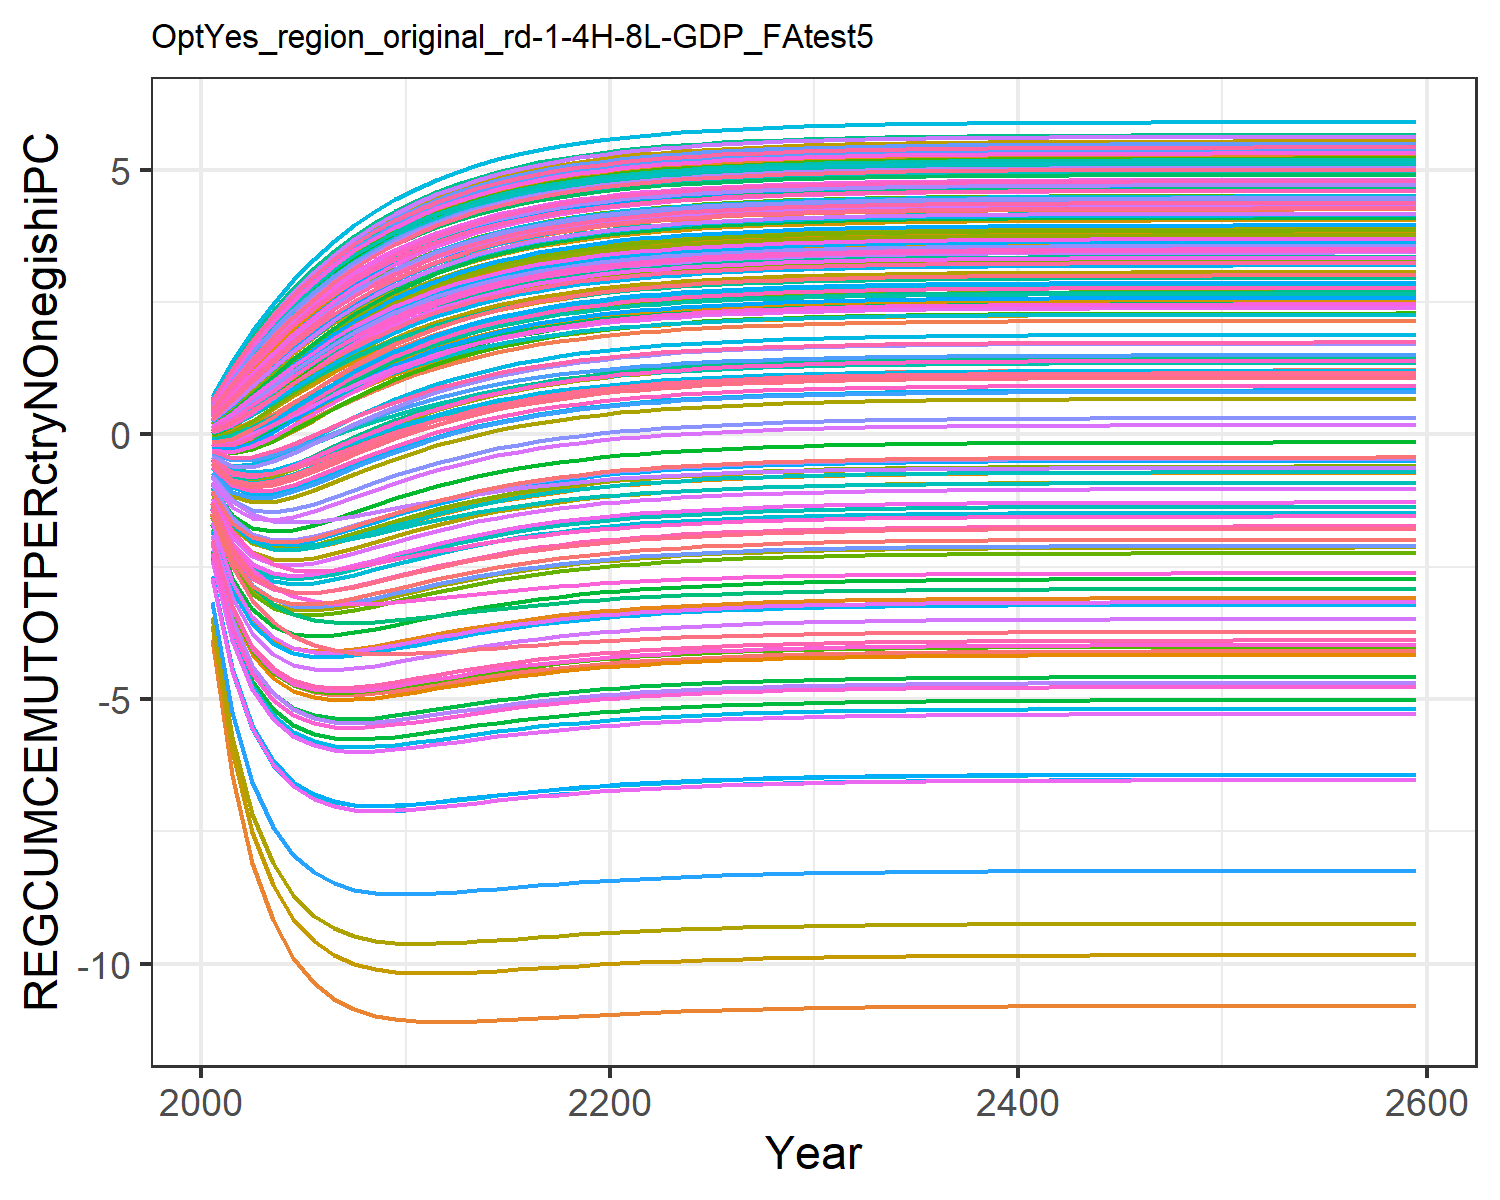

Source data for this figure (header and first rows):
-1.8927983449656178, -0.6237056291404299, -0.04560242856733998, 0.5239057545132222, 0.2936834778693437, -0.20928471559883555, 0.6022118793093816, 0.6234176394646384, 0.10168237958624993, -3.8711406639901638, 0.6063095311513966, -1.7827421327198998, -2.073021025695289, -1.0233953453663824, 0.1793036335423146, 0.4090240248828664, 0.4238419089047091, -0.012768122942178328, 0.13792971749105953, -0.1104840848162949, -0.17869051210934828, 0.18316200428395235, 0.2471950601394507, 0.5465404302448403
-3.218, -0.9053, 0.0187, 1.035, 0.6393, -0.2693, 1.15, 1.184, 0.2783, -6.437, 1.153, -2.881, -3.375, -1.693, 0.4153, 0.8351, 0.8643, 0.07691, 0.3427, -0.06071, -0.1781, 0.4478, 0.5585, 1.065
-4.013, -0.9637, 0.1816, 1.514, 1, -0.1964, 1.649, 1.694, 0.5228, -8.096, 1.653, -3.512, -4.149, -2.028, 0.7031, 1.251, 1.295, 0.2584, 0.6079, 0.08098, -0.07242, 0.7485, 0.8936, 1.566
-4.48, -0.9008, 0.3907, 1.952, 1.352, -0.05389, 2.097, 2.152, 0.7926, -9.185, 2.102, -3.861, -4.602, -2.165, 1.005, 1.64, 1.7, 0.4815, 0.8933, 0.2677, 0.08751, 1.055, 1.226, 2.032
-4.74, -0.7709, 0.6164, 2.347, 1.684, 0.1217, 2.495, 2.558, 1.064, -9.896, 2.501, -4.033, -4.849, -2.183, 1.301, 1.998, 2.071, 0.718, 1.177, 0.472, 0.2716, 1.351, 1.542, 2.455
-4.871, -0.6098, 0.8421, 2.7, 1.988, 0.3092, 2.846, 2.917, 1.325, -10.36, 2.855, -4.096, -4.968, -2.134, 1.581, 2.321, 2.407, 0.952, 1.447, 0.6777, 0.4618, 1.629, 1.835, 2.835
-4.921, -0.4389, 1.059, 3.013, 2.264, 0.4962, 3.156, 3.234, 1.569, -10.66, 3.167, -4.096, -5.011, -2.048, 1.839, 2.61, 2.707, 1.175, 1.698, 0.876, 0.6481, 1.883, 2.101, 3.171
-4.92, -0.2695, 1.261, 3.288, 2.511, 0.6753, 3.427, 3.511, 1.792, -10.86, 3.441, -4.058, -5.006, -1.944, 2.073, 2.867, 2.973, 1.382, 1.927, 1.062, 0.8246, 2.113, 2.341, 3.468
-4.89, -0.108, 1.446, 3.53, 2.731, 0.8425, 3.665, 3.754, 1.994, -10.98, 3.681, -3.999, -4.971, -1.833, 2.284, 3.094, 3.208, 1.571, 2.134, 1.233, 0.9883, 2.319, 2.554, 3.729
-4.841, 0.04299, 1.613, 3.742, 2.925, 0.9956, 3.872, 3.966, 2.174, -11.05, 3.891, -3.927, -4.92, -1.721, 2.472, 3.294, 3.414, 1.742, 2.318, 1.388, 1.138, 2.503, 2.744, 3.957
-4.784, 0.1815, 1.763, 3.927, 3.097, 1.134, 4.053, 4.151, 2.335, -11.09, 4.073, -3.851, -4.859, -1.615, 2.639, 3.469, 3.596, 1.895, 2.482, 1.528, 1.273, 2.666, 2.912, 4.156
-4.723, 0.3067, 1.896, 4.088, 3.247, 1.258, 4.21, 4.311, 2.477, -11.1, 4.232, -3.776, -4.796, -1.514, 2.785, 3.622, 3.754, 2.03, 2.626, 1.653, 1.394, 2.809, 3.059, 4.329
-4.661, 0.4189, 2.015, 4.229, 3.379, 1.369, 4.347, 4.451, 2.602, -11.1, 4.37, -3.703, -4.733, -1.422, 2.914, 3.756, 3.892, 2.15, 2.753, 1.764, 1.502, 2.935, 3.188, 4.48
-4.603, 0.5186, 2.119, 4.351, 3.494, 1.468, 4.466, 4.572, 2.713, -11.08, 4.491, -3.635, -4.673, -1.339, 3.027, 3.873, 4.013, 2.256, 2.865, 1.862, 1.598, 3.046, 3.301, 4.611
-4.547, 0.607, 2.211, 4.457, 3.595, 1.555, 4.569, 4.678, 2.809, -11.07, 4.595, -3.573, -4.617, -1.263, 3.127, 3.975, 4.118, 2.35, 2.963, 1.949, 1.683, 3.142, 3.4, 4.724
-4.496, 0.6848, 2.292, 4.55, 3.682, 1.632, 4.659, 4.769, 2.893, -11.05, 4.686, -3.516, -4.565, -1.196, 3.213, 4.064, 4.209, 2.431, 3.049, 2.025, 1.757, 3.227, 3.486, 4.822
-4.45, 0.7532, 2.363, 4.63, 3.759, 1.699, 4.736, 4.848, 2.967, -11.03, 4.764, -3.465, -4.518, -1.136, 3.288, 4.141, 4.288, 2.503, 3.123, 2.092, 1.823, 3.3, 3.561, 4.907
-4.408, 0.8131, 2.424, 4.699, 3.825, 1.759, 4.803, 4.917, 3.031, -11, 4.832, -3.419, -4.476, -1.083, 3.354, 4.208, 4.356, 2.565, 3.188, 2.15, 1.88, 3.364, 3.626, 4.981
-4.37, 0.8655, 2.478, 4.759, 3.882, 1.81, 4.862, 4.976, 3.087, -10.98, 4.891, -3.378, -4.438, -1.037, 3.411, 4.265, 4.416, 2.619, 3.245, 2.201, 1.93, 3.42, 3.683, 5.045
-4.336, 0.9112, 2.525, 4.811, 3.932, 1.855, 4.912, 5.028, 3.136, -10.96, 4.943, -3.342, -4.404, -0.9957, 3.46, 4.316, 4.467, 2.667, 3.294, 2.246, 1.974, 3.468, 3.732, 5.1
-4.306, 0.951, 2.566, 4.856, 3.976, 1.894, 4.956, 5.072, 3.178, -10.95, 4.987, -3.31, -4.374, -0.9598, 3.503, 4.359, 4.512, 2.708, 3.337, 2.284, 2.012, 3.51, 3.775, 5.147
-4.28, 0.9857, 2.601, 4.894, 4.013, 1.929, 4.993, 5.111, 3.215, -10.93, 5.025, -3.282, -4.347, -0.9284, 3.541, 4.397, 4.551, 2.743, 3.374, 2.318, 2.046, 3.547, 3.812, 5.188
-4.256, 1.016, 2.632, 4.928, 4.046, 1.958, 5.026, 5.144, 3.246, -10.91, 5.058, -3.257, -4.324, -0.9009, 3.573, 4.429, 4.584, 2.774, 3.406, 2.347, 2.074, 3.578, 3.844, 5.224
-4.236, 1.042, 2.658, 4.957, 4.074, 1.984, 5.054, 5.173, 3.274, -10.9, 5.087, -3.236, -4.304, -0.877, 3.601, 4.458, 4.613, 2.801, 3.433, 2.373, 2.1, 3.606, 3.872, 5.254
-4.218, 1.065, 2.681, 4.982, 4.098, 2.007, 5.079, 5.198, 3.298, -10.89, 5.111, -3.217, -4.286, -0.8562, 3.625, 4.482, 4.638, 2.825, 3.457, 2.395, 2.121, 3.629, 3.896, 5.281
-4.202, 1.084, 2.701, 5.004, 4.119, 2.026, 5.1, 5.219, 3.318, -10.88, 5.133, -3.2, -4.27, -0.8381, 3.646, 4.503, 4.66, 2.845, 3.478, 2.414, 2.14, 3.65, 3.916, 5.304
-4.188, 1.101, 2.719, 5.023, 4.137, 2.043, 5.118, 5.238, 3.336, -10.87, 5.151, -3.186, -4.256, -0.8223, 3.664, 4.521, 4.678, 2.862, 3.496, 2.431, 2.157, 3.668, 3.934, 5.323
-4.176, 1.116, 2.734, 5.039, 4.153, 2.058, 5.134, 5.254, 3.352, -10.86, 5.167, -3.173, -4.244, -0.8086, 3.68, 4.537, 4.694, 2.878, 3.512, 2.445, 2.171, 3.683, 3.95, 5.34
-4.166, 1.129, 2.747, 5.053, 4.167, 2.07, 5.147, 5.268, 3.365, -10.85, 5.181, -3.163, -4.234, -0.7968, 3.693, 4.551, 4.708, 2.891, 3.525, 2.458, 2.183, 3.696, 3.963, 5.355
-4.157, 1.14, 2.758, 5.065, 4.178, 2.081, 5.159, 5.28, 3.376, -10.84, 5.193, -3.153, -4.224, -0.7864, 3.705, 4.562, 4.72, 2.902, 3.537, 2.468, 2.194, 3.708, 3.975, 5.368
-4.149, 1.15, 2.768, 5.075, 4.188, 2.091, 5.169, 5.29, 3.386, -10.84, 5.203, -3.145, -4.216, -0.7775, 3.715, 4.572, 4.731, 2.912, 3.547, 2.478, 2.203, 3.718, 3.985, 5.379
-4.142, 1.158, 2.776, 5.084, 4.197, 2.099, 5.178, 5.299, 3.395, -10.83, 5.212, -3.138, -4.21, -0.7698, 3.724, 4.581, 4.74, 2.92, 3.556, 2.486, 2.211, 3.726, 3.994, 5.388
-4.136, 1.165, 2.784, 5.092, 4.205, 2.106, 5.185, 5.307, 3.403, -10.83, 5.219, -3.131, -4.204, -0.763, 3.732, 4.589, 4.747, 2.928, 3.563, 2.493, 2.218, 3.734, 4.001, 5.396
-4.13, 1.171, 2.79, 5.099, 4.211, 2.112, 5.192, 5.313, 3.409, -10.82, 5.226, -3.126, -4.198, -0.7572, 3.738, 4.595, 4.754, 2.934, 3.57, 2.499, 2.224, 3.74, 4.008, 5.403
-4.126, 1.177, 2.795, 5.104, 4.217, 2.118, 5.198, 5.319, 3.415, -10.82, 5.232, -3.121, -4.194, -0.7522, 3.744, 4.601, 4.76, 2.94, 3.575, 2.504, 2.23, 3.746, 4.013, 5.409
-4.122, 1.181, 2.8, 5.109, 4.222, 2.122, 5.203, 5.324, 3.419, -10.82, 5.237, -3.117, -4.19, -0.7478, 3.749, 4.606, 4.765, 2.944, 3.58, 2.509, 2.234, 3.751, 4.018, 5.414
-4.118, 1.185, 2.804, 5.114, 4.226, 2.126, 5.207, 5.328, 3.424, -10.81, 5.241, -3.114, -4.186, -0.7441, 3.753, 4.61, 4.769, 2.948, 3.585, 2.513, 2.238, 3.755, 4.022, 5.419
-4.115, 1.189, 2.808, 5.117, 4.23, 2.13, 5.21, 5.332, 3.427, -10.81, 5.245, -3.111, -4.183, -0.7408, 3.757, 4.614, 4.773, 2.952, 3.588, 2.516, 2.241, 3.758, 4.026, 5.423
-4.113, 1.192, 2.811, 5.121, 4.233, 2.133, 5.213, 5.335, 3.43, -10.81, 5.248, -3.108, -4.181, -0.738, 3.76, 4.617, 4.776, 2.955, 3.591, 2.519, 2.244, 3.761, 4.029, 5.426
-4.111, 1.194, 2.813, 5.123, 4.236, 2.135, 5.216, 5.338, 3.433, -10.81, 5.251, -3.106, -4.179, -0.7356, 3.762, 4.62, 4.779, 2.958, 3.594, 2.522, 2.247, 3.764, 4.032, 5.429
-4.109, 1.197, 2.816, 5.126, 4.238, 2.137, 5.218, 5.34, 3.435, -10.81, 5.253, -3.104, -4.177, -0.7335, 3.765, 4.622, 4.781, 2.96, 3.596, 2.524, 2.249, 3.766, 4.034, 5.431
-4.107, 1.199, 2.818, 5.128, 4.24, 2.139, 5.221, 5.342, 3.437, -10.81, 5.255, -3.102, -4.175, -0.7317, 3.767, 4.624, 4.783, 2.962, 3.598, 2.526, 2.251, 3.768, 4.036, 5.434
-4.106, 1.2, 2.819, 5.13, 4.242, 2.141, 5.222, 5.344, 3.439, -10.8, 5.257, -3.1, -4.174, -0.7301, 3.769, 4.626, 4.785, 2.964, 3.6, 2.527, 2.252, 3.77, 4.038, 5.435
-4.104, 1.202, 2.821, 5.131, 4.243, 2.143, 5.224, 5.346, 3.441, -10.8, 5.258, -3.099, -4.172, -0.7287, 3.77, 4.627, 4.787, 2.965, 3.602, 2.529, 2.254, 3.772, 4.039, 5.437
-4.103, 1.203, 2.822, 5.133, 4.245, 2.144, 5.225, 5.347, 3.442, -10.8, 5.26, -3.098, -4.171, -0.7276, 3.771, 4.629, 4.788, 2.966, 3.603, 2.53, 2.255, 3.773, 4.041, 5.438
-4.102, 1.204, 2.823, 5.134, 4.246, 2.145, 5.226, 5.348, 3.443, -10.8, 5.261, -3.097, -4.17, -0.7265, 3.772, 4.63, 4.789, 2.967, 3.604, 2.531, 2.256, 3.774, 4.042, 5.44
-4.101, 1.205, 2.824, 5.135, 4.247, 2.146, 5.227, 5.349, 3.444, -10.8, 5.262, -3.096, -4.169, -0.7257, 3.773, 4.631, 4.79, 2.968, 3.605, 2.532, 2.257, 3.775, 4.043, 5.441
-4.101, 1.206, 2.825, 5.136, 4.248, 2.147, 5.228, 5.35, 3.445, -10.8, 5.263, -3.096, -4.169, -0.7249, 3.774, 4.631, 4.791, 2.969, 3.606, 2.533, 2.258, 3.776, 4.044, 5.442
-4.1, 1.206, 2.826, 5.136, 4.248, 2.147, 5.229, 5.351, 3.445, -10.8, 5.263, -3.095, -4.168, -0.7243, 3.775, 4.632, 4.792, 2.97, 3.607, 2.534, 2.259, 3.776, 4.044, 5.442
-4.1, 1.207, 2.826, 5.137, 4.249, 2.148, 5.229, 5.351, 3.446, -10.8, 5.264, -3.094, -4.168, -0.7237, 3.776, 4.633, 4.792, 2.971, 3.607, 2.534, 2.259, 3.777, 4.045, 5.443
-4.099, 1.207, 2.827, 5.137, 4.249, 2.148, 5.23, 5.352, 3.447, -10.8, 5.264, -3.094, -4.167, -0.7232, 3.776, 4.633, 4.793, 2.971, 3.608, 2.535, 2.26, 3.778, 4.045, 5.444
-4.099, 1.208, 2.827, 5.138, 4.25, 2.149, 5.23, 5.352, 3.447, -10.8, 5.265, -3.093, -4.167, -0.7228, 3.777, 4.634, 4.793, 2.972, 3.608, 2.535, 2.26, 3.778, 4.046, 5.444
-4.098, 1.208, 2.828, 5.138, 4.25, 2.149, 5.231, 5.353, 3.447, -10.8, 5.265, -3.093, -4.166, -0.7224, 3.777, 4.634, 4.794, 2.972, 3.609, 2.535, 2.26, 3.778, 4.046, 5.444
-4.098, 1.209, 2.828, 5.139, 4.251, 2.15, 5.231, 5.353, 3.448, -10.8, 5.266, -3.093, -4.166, -0.7221, 3.777, 4.635, 4.794, 2.972, 3.609, 2.536, 2.261, 3.779, 4.047, 5.445
-4.098, 1.209, 2.828, 5.139, 4.251, 2.15, 5.231, 5.353, 3.448, -10.8, 5.266, -3.093, -4.166, -0.7218, 3.778, 4.635, 4.794, 2.973, 3.609, 2.536, 2.261, 3.779, 4.047, 5.445
-4.098, 1.209, 2.828, 5.139, 4.251, 2.15, 5.232, 5.354, 3.448, -10.8, 5.266, -3.092, -4.166, -0.7216, 3.778, 4.635, 4.795, 2.973, 3.609, 2.536, 2.261, 3.779, 4.047, 5.445
-4.097, 1.209, 2.829, 5.139, 4.251, 2.15, 5.232, 5.354, 3.449, -10.8, 5.266, -3.092, -4.165, -0.7214, 3.778, 4.635, 4.795, 2.973, 3.61, 2.537, 2.262, 3.779, 4.047, 5.446
-4.097, 1.21, 2.829, 5.14, 4.252, 2.15, 5.232, 5.354, 3.449, -10.8, 5.267, -3.092, -4.165, -0.7212, 3.778, 4.636, 4.795, 2.973, 3.61, 2.537, 2.262, 3.78, 4.048, 5.446
-4.097, 1.21, 2.829, 5.14, 4.252, 2.151, 5.232, 5.354, 3.449, -10.8, 5.267, -3.092, -4.165, -0.7211, 3.779, 4.636, 4.795, 2.973, 3.61, 2.537, 2.262, 3.78, 4.048, 5.446
-4.096, 1.211, 2.83, 5.141, 4.253, 2.152, 5.233, 5.355, 3.45, -10.8, 5.268, -3.091, -4.164, -0.7201, 3.78, 4.637, 4.796, 2.974, 3.611, 2.538, 2.263, 3.781, 4.049, 5.447
